pico-8 play session: mixed d-pad (fixed 12-tick cycle)

[t = 1 s] mixed d-pad (1.2s cycle ×~1): → ← ↑ ↓ + 🅾/❎ taps, ~1s
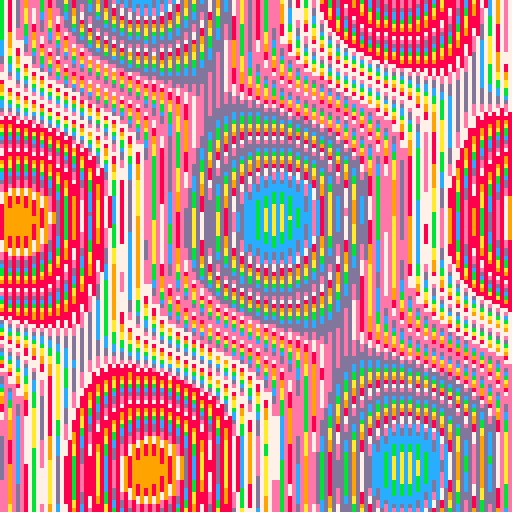
[t = 2 s] mixed d-pad (1.2s cycle ×~1): → ← ↑ ↓ + 🅾/❎ taps, ~2s
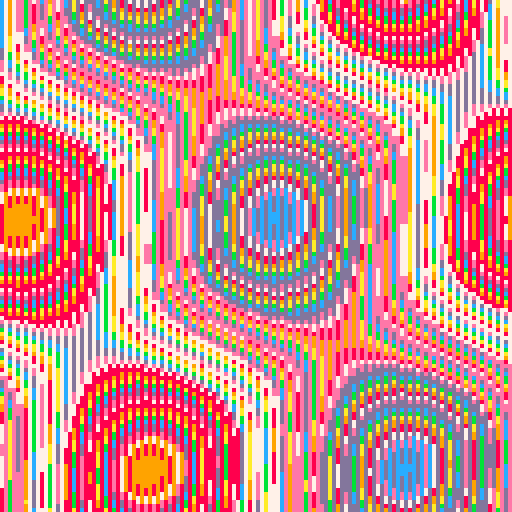
[t = 4 s] mixed d-pad (1.2s cycle ×~3): → ← ↑ ↓ + 🅾/❎ taps, ~4s
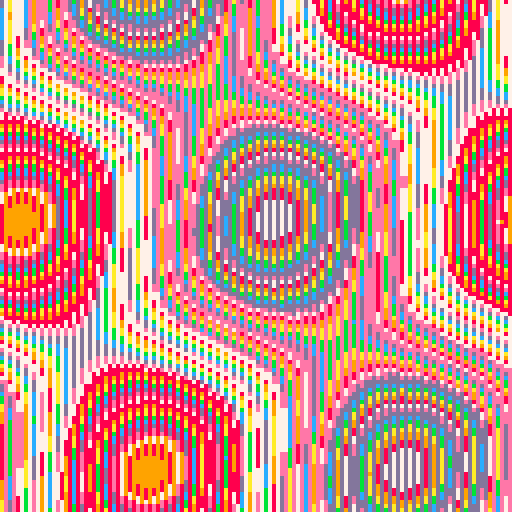
[t = 6 s] mixed d-pad (1.2s cycle ×~5): → ← ↑ ↓ + 🅾/❎ taps, ~6s
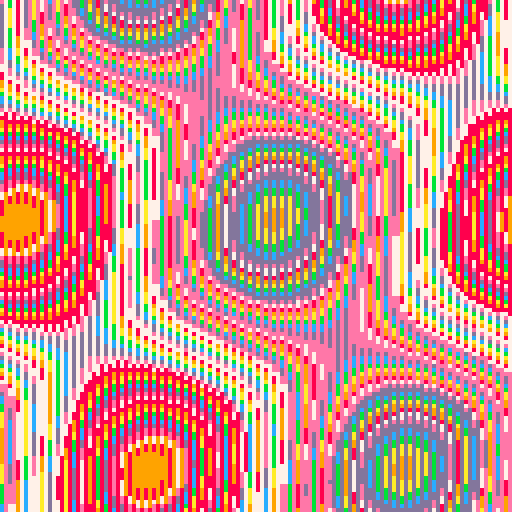

pico-8 cartridge
version 16
__lua__

::★::
cls()
q=3.3+sin(t()/20)*1.7 
local p=t()*3 
for i=0x6000,0x7fff do 
  poke(i,band(p,119.891)+0x77) 
  p=p+cos(i/63.247)+cos(i/64.260)*q 
end 
flip() 
goto ★
